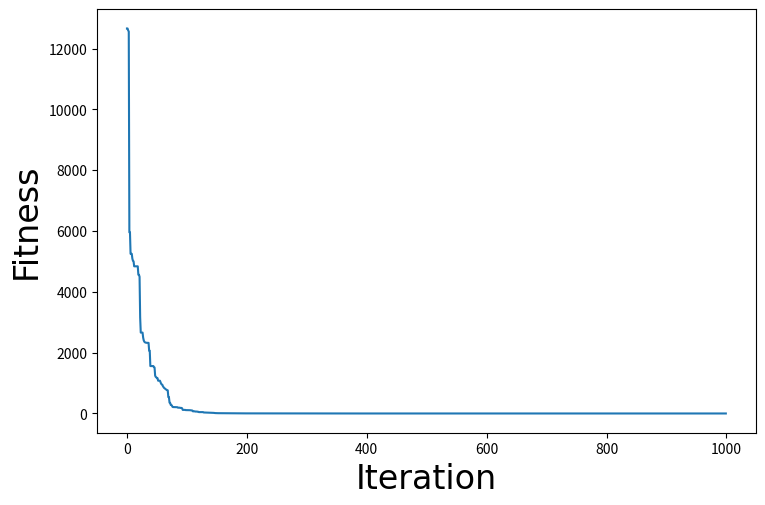

Write the Python code that produced this figure. (Note: this script raises an exception after producing the figure.)
## PSO optimization algorithm
import numpy as np
import matplotlib.pyplot as plt
import random
import math

# Define the objective function
def obj_func(x):
    return sum(x*x)

# Define the PSO algorithm
def PSO(obj_func, lb, ub, dim, n_particles, n_iter):
    # Initialize the particle position
    x = np.random.uniform(lb, ub, (n_particles, dim))
    # Initialize the particle velocity
    v = np.random.uniform(-1, 1, (n_particles, dim))
    # Initialize the v for output
    v_array = np.empty((n_iter, 1))
    # Initialize the pbest and gbest
    global_best = [np.argmin(obj_func(x))]
    pbest = x
    # Initialize the particle fitness
    fitness = np.full(n_particles, float("inf"))
    # Initialize the best fitness value
    best_fitness = float("inf")
    # Initialize the fitness history
    fitness_history = np.empty((n_iter, 1))
    # Iteration
    for iter in range(n_iter):
        for i in range(n_particles):
            # Calculate the fitness
            fitness[i] = obj_func(x[i])
            # Update the pbest
            if fitness[i] < obj_func(pbest[i]):
                pbest[i] = x[i]
            # Update the gbest
            if fitness[i] < best_fitness:
                global_best = fitness[i]
                best_fitness = fitness[i]

        # Update the gbest with ring topology
        gbest = np.empty((n_particles, dim))
        
        for i in range(n_particles):
            if fitness[i] < fitness[(i-1)%n_particles] and fitness[i] < fitness[(i+1)%n_particles]:
                gbest[i] = x[i]
            elif fitness[(i-1)%n_particles] < fitness[i] and fitness[(i-1)%n_particles] < fitness[(i+1)%n_particles]:
                gbest[i] = x[(i-1)%n_particles]
            else:
                gbest[i] = x[(i+1)%n_particles]
        # Update the particle velocity
        w = 0.5
        c1 = 2
        c2 = 2
        v = w * v + c1 * np.random.uniform(0, 1, (n_particles, dim)) * (pbest - x) + c2 * np.random.uniform(0, 1, (n_particles, dim)) * (gbest - x)
        # Update the v for output
        v_array[iter] = sum(sum(v))
        # Update the particle position
        x = x + v
        # Record the best fitness
        fitness_history[iter] = best_fitness
        # Display the iteration information
        print("Iteration: ", iter, " f(x)= ", best_fitness)
    return global_best, fitness_history, v_array

# Set the parameters
lb = -100
ub = 100
dim = 10
n_particles = 80
n_iter = 1000

# Run the PSO algorithm
gbest, fitness_history, v_array = PSO(obj_func, lb, ub, dim, n_particles, n_iter)

# Plot the convergence curve
csfont = {'fontname':'Times New Roman'}
plt.plot(fitness_history)
plt.xlabel("Iteration",**csfont,fontsize=24)
plt.ylabel("Fitness",**csfont,fontsize=24)
fig = plt.gcf()
fig.set_size_inches(8.5, 5.5, forward=True)

plt.savefig('../../Figure/Q1/PSO_convergence_curve.eps', format='eps', dpi=1000)
plt.close()

csfont = {'fontname':'Times New Roman'}
plt.plot(v_array)
plt.xlabel("Iteration",**csfont,fontsize=24)
plt.ylabel("Inertia Weight",**csfont,fontsize=24)
fig = plt.gcf()
fig.set_size_inches(8.5, 5.5, forward=True)

plt.savefig('../../Figure/Q1/PSO_inertia_weight.eps', format='eps', dpi=1000)
